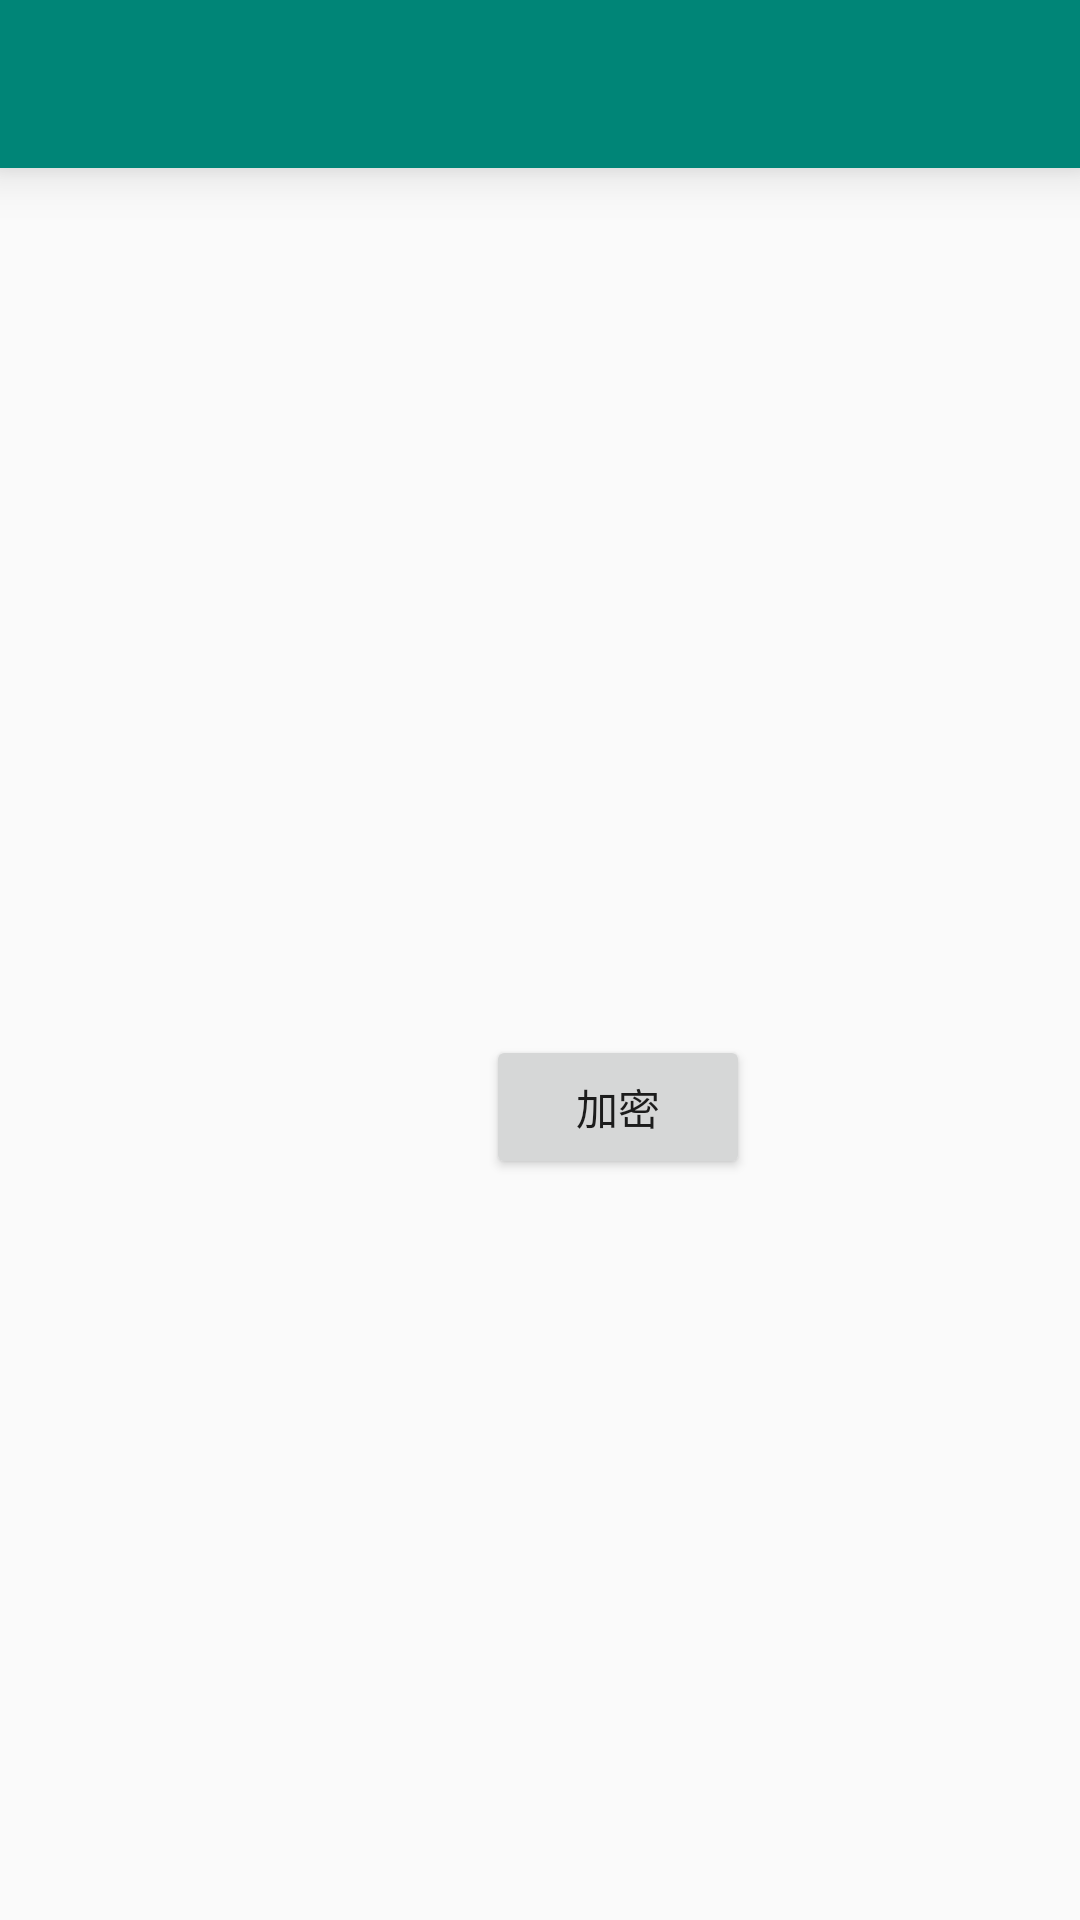

Write the Android layout XML for this screen, with the resource values it uses.
<!-- AndroidManifest.xml: application theme AppTheme -->
<!-- res/layout/activity_md5.xml -->
<?xml version="1.0" encoding="utf-8"?>
<android.support.constraint.ConstraintLayout xmlns:android="http://schemas.android.com/apk/res/android"
    xmlns:app="http://schemas.android.com/apk/res-auto"
    android:id="@+id/rl_all"
    xmlns:tools="http://schemas.android.com/tools"
    android:layout_width="match_parent"
    android:layout_height="match_parent"
    tools:context=".MD5Activity">

    <android.support.v7.widget.Toolbar
        android:id="@+id/toolbar"
        android:layout_width="match_parent"
        android:layout_height="?attr/actionBarSize"
        android:background="?attr/colorPrimary"
        android:elevation="10dp"
        app:theme="@style/ThemeOverlay.AppCompat.Dark.ActionBar"
        app:popupTheme="@style/ThemeOverlay.AppCompat.Light"
        tools:ignore="MissingConstraints" />


    <EditText
        android:id="@+id/textB"
        android:layout_width="314dp"
        android:layout_height="214dp"
        android:layout_marginTop="7dp"
        android:layout_marginBottom="13dp"
        android:autofillHints=""
        android:background="@null"
        android:gravity="start"
        android:inputType=""
        android:textColor="@color/colorBlack"
        app:layout_constraintBottom_toTopOf="@+id/button"
        app:layout_constraintEnd_toEndOf="parent"
        app:layout_constraintStart_toStartOf="parent"
        app:layout_constraintTop_toBottomOf="@+id/textView3" />

    <TextView
        android:id="@+id/textA"
        android:layout_width="314dp"
        android:layout_height="209dp"
        android:layout_marginStart="54dp"
        android:layout_marginEnd="43dp"
        android:layout_marginBottom="55dp"
        app:layout_constraintBottom_toBottomOf="parent"
        app:layout_constraintEnd_toEndOf="parent"
        app:layout_constraintStart_toStartOf="parent"
        app:layout_constraintTop_toBottomOf="@+id/textView4" />

    <Button
        android:id="@+id/button"
        android:layout_width="wrap_content"
        android:layout_height="wrap_content"
        android:layout_marginStart="162dp"
        android:layout_marginTop="10dp"
        android:layout_marginEnd="161dp"
        android:layout_marginBottom="65dp"
        android:onClick="onMD5"
        android:text="@string/startMd"
        app:layout_constraintBottom_toTopOf="@+id/textA"
        app:layout_constraintEnd_toEndOf="parent"
        app:layout_constraintHorizontal_bias="0.0"
        app:layout_constraintStart_toStartOf="parent"
        app:layout_constraintTop_toBottomOf="@+id/textB" />

    <TextView
        android:id="@+id/textView3"
        android:layout_width="47dp"
        android:layout_height="19dp"
        android:layout_marginStart="49dp"
        android:layout_marginTop="19dp"
        android:layout_marginEnd="318dp"
        android:layout_marginBottom="7dp"
        android:text="@string/加密前"
        app:layout_constraintBottom_toTopOf="@+id/textB"
        app:layout_constraintEnd_toEndOf="parent"
        app:layout_constraintHorizontal_bias="0.0"
        app:layout_constraintStart_toStartOf="parent"
        app:layout_constraintTop_toBottomOf="@+id/toolbar" />

    <TextView
        android:id="@+id/textView4"
        android:layout_width="wrap_content"
        android:layout_height="wrap_content"
        android:layout_marginStart="54dp"
        android:layout_marginTop="123dp"
        android:layout_marginEnd="315dp"
        android:text="加密后"
        app:layout_constraintBottom_toTopOf="@+id/textA"
        app:layout_constraintEnd_toEndOf="parent"
        app:layout_constraintStart_toStartOf="parent"
        app:layout_constraintTop_toBottomOf="@+id/textB" />
</android.support.constraint.ConstraintLayout>
<!-- resources referenced by this layout -->
<resources>
  <color name="colorBlack">#000000</color>
  <string name="startMd">加密</string>
  <style name="AppTheme" parent="Theme.AppCompat.Light.NoActionBar">
          
          
          <item name="colorPrimary">@color/colorPrimary</item>
          
          <item name="colorPrimaryDark">@color/colorPrimaryDark</item>
          
          <item name="colorAccent">@color/colorAccent</item>
          
  
          <item name="android:windowLightStatusBar">true</item>
  
      </style>
  <color name="colorPrimary">#008577</color>
  <color name="colorPrimaryDark">#00574B</color>
  <color name="colorAccent">#D81B60</color>
</resources>
